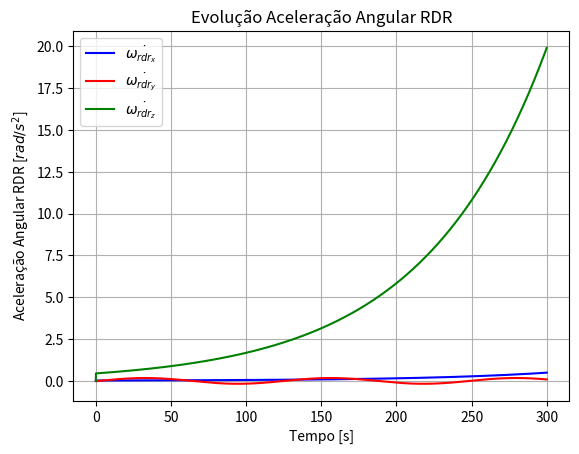
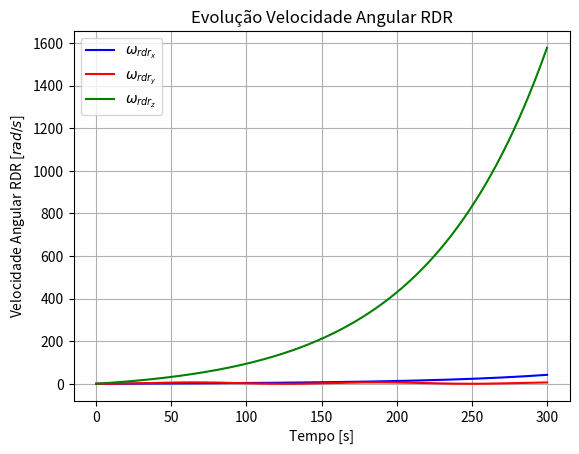
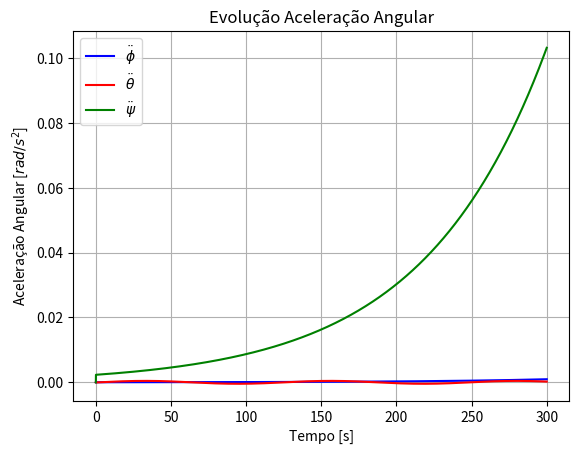
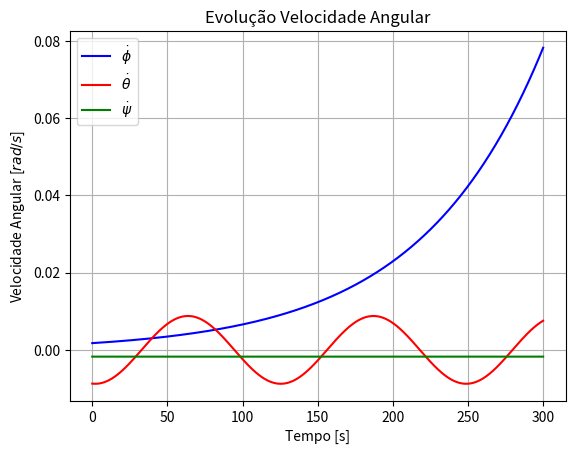
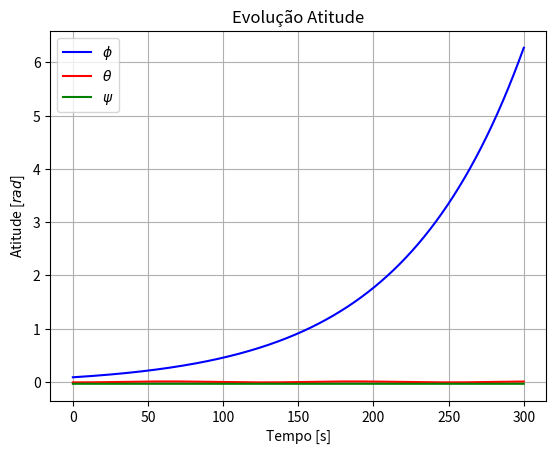

Generate these figures, in order, with matplotlib:
import matplotlib.pyplot as plt
from numpy import pi
import numpy as np

mu_Terra = 3.98600441e+014

def osv2eko(r_SCGI, v_SCGI):
    global mu_Terra
    # versores sistema de coordenadas inercial centrado na terra J2000
    vec_k = np.array([0, 0, 1])
    vec_i = np.array([1, 0, 0])
    # Elementos orbitais clássicos
    h = np.cross(r_SCGI, v_SCGI) # [m**2/s]
    p = np.dot(h, h)/mu_Terra # [m]
    B = np.cross(v_SCGI,h) - mu_Terra * r_SCGI / np.linalg.norm(r_SCGI) # [m^3/s**2]
    e = B/mu_Terra
    a = p/(1-np.dot(e, e)) # [m]
    vec_N = np.cross(vec_k, h) # [m**2/s]
    i = np.arccos(np.dot(vec_k, h)/np.linalg.norm(h))
    RAAN = np.arccos(np.dot(vec_i, vec_N)/np.linalg.norm(vec_N)) # [rad]
    omega = np.arccos(np.dot(e, vec_N)/(np.linalg.norm(e)*np.linalg.norm(vec_N))) # [rad]
    f = np.real(np.arccos(np.dot(r_SCGI, e)/(np.linalg.norm(e)*np.linalg.norm(r_SCGI)))) # [rad]
    return  [a, e, i, RAAN, omega, f]


r_SCGI = np.array([2.25526213722520e+006, -3.00492371279401e+006, -5.84397331427593e+006]) # m
v_SCGI = np.array([-5.19923341417592e+003, 3.82519438208177e+003, -3.97333292224794e+003]) # m/s
[a, e, i, RAAN, omega, f] = osv2eko(r_SCGI, v_SCGI)


movimentoMedio = np.sqrt(mu_Terra/a**3) # [rad/s]
w_O_I_O = movimentoMedio

samples = 30000
dt = 0.01
time = np.zeros((samples, 1))
phi = np.zeros((samples, 1))
theta = np.zeros((samples, 1))
psi = np.zeros((samples, 1))
dotphi = np.zeros((samples, 1))
dottheta = np.zeros((samples, 1))
dotpsi = np.zeros((samples, 1))
ddotphi = np.zeros((samples, 1))
ddottheta = np.zeros((samples, 1))
ddotpsi = np.zeros((samples, 1))
w_rdr_x = np.zeros((samples, 1))
w_rdr_y = np.zeros((samples, 1))
w_rdr_z = np.zeros((samples, 1))
dotw_rdr_x = np.zeros((samples, 1))
dotw_rdr_y = np.zeros((samples, 1))
dotw_rdr_z = np.zeros((samples, 1))
T_x = np.zeros((samples, 1))
T_y = np.zeros((samples, 1))
T_z = np.zeros((samples, 1))

phi[0] = np.deg2rad(5)
theta[0] = np.deg2rad(1)
psi[0] = np.deg2rad(-2)

dotphi[0] = np.deg2rad(0.1)
dottheta[0] = np.deg2rad(-0.5)
dotpsi[0] = np.deg2rad(-0.1)

# For a CubeSat 6U
cubeSatMass = 6 #  [kg] 
cubeSatLength = 0.1 # [m] -> x
cubeSatWidth = 0.2 # [m] -> y
cubeSatHeight = 0.3 # [m] -> z

Ixx = 1 /12 * cubeSatMass * ((cubeSatWidth ** 2) + (cubeSatHeight ** 2)) # slug * ft ^ 2
Iyy = 1 / 12 * cubeSatMass * ((cubeSatLength ** 2) + (cubeSatHeight ** 2)) # slug * ft ^ 2
Izz = 1 / 12 * cubeSatMass * ((cubeSatWidth ** 2) + (cubeSatLength ** 2)) # slug * ft ^ 2

# For a RDR
m_rdr = 0.137 # [kg]
r_rdr = 0.0435 # [m]
I_rdr = 0.5*m_rdr*r_rdr**2 # [kg*m²]

#[[-6.13702972e-04  6.00828148e-04 -6.08004453e+00  7.70729819e+00]
# [-1.98023000e-04  3.06189753e-04 -2.54675474e+02  2.38676450e+00]]


K_phi_rdr_x =       +6.13702972e-04
K_psi_rdr_x =       -6.00828148e-04
K_dotphi_rdr_x =    +6.08004453e+00
K_dotpsi_rdr_x =    -7.70729819e+00
K_phi_rdr_z =       +1.98023000e-04 
K_psi_rdr_z =       -3.06189753e-04
K_dotphi_rdr_z =    +2.54675474e+02
K_dotpsi_rdr_z =    -2.38676450e+00
K_theta = -1


for i in range(len(time)-1):
    time[i+1] = time[i]+dt 

    # Controle

    dotw_rdr_x[i+1] = K_phi_rdr_x*phi[i]+K_psi_rdr_x*psi[i]+K_dotphi_rdr_x*dotphi[i]+K_dotpsi_rdr_x*dotpsi[i]
    dotw_rdr_y[i+1] = K_theta*theta[i]  
    dotw_rdr_z[i+1] = K_phi_rdr_z*phi[i]+K_psi_rdr_z*psi[i]+K_dotphi_rdr_z*dotphi[i]+K_dotpsi_rdr_z*dotpsi[i]  
    

    w_rdr_x[i+1] = w_rdr_x[i]+dotw_rdr_x[i+1]*dt
    w_rdr_y[i+1] = w_rdr_y[i]+dotw_rdr_y[i+1]*dt     
    w_rdr_z[i+1] = w_rdr_z[i]+dotw_rdr_z[i+1]*dt

    T_x[i+1] = T_x[i+1]+dotw_rdr_x[i+1]*I_rdr
    T_y[i+1] = T_y[i+1]+dotw_rdr_y[i+1]*I_rdr
    T_z[i+1] = T_z[i+1]+dotw_rdr_z[i+1]*I_rdr 

    # Planta
    ddotphi[i+1] = 1/Ixx*(w_O_I_O**2*(Izz-Iyy)*phi[i]+w_O_I_O*(Ixx+Izz-Iyy)*psi[i]+T_x[i+1])
    ddottheta[i+1] = T_y[i+1]/Iyy
    ddotpsi[i+1] = 1/Izz*(-w_O_I_O**2*(Iyy-Ixx)*psi[i]-w_O_I_O*(Izz-Iyy+Ixx)*dotphi[i]+T_z[i+1])

    dotphi[i+1] = dotphi[i]+ddotphi[i+1]*dt
    dottheta[i+1] = dottheta[i]+ddottheta[i+1]*dt
    dotpsi[i+1] = dotpsi[i]+dotpsi[i+1]*dt

    phi[i+1] = phi[i]+dotphi[i+1]*dt
    theta[i+1] = theta[i]+dottheta[i+1]*dt
    psi[i+1] = psi[i]+psi[i+1]*dt 



plt.figure()
plt.title('Evolução Aceleração Angular RDR')
plt.plot(time,dotw_rdr_x,'b',label=r'$\dot{\omega_{rdr_x}}$')
plt.plot(time,dotw_rdr_y,'r',label=r'$\dot{\omega_{rdr_y}}$')
plt.plot(time,dotw_rdr_z,'g',label=r'$\dot{\omega_{rdr_z}}$')
# Configurar os rótulos dos eixos
plt.xlabel(r"Tempo [s]")
plt.ylabel(r"Aceleração Angular RDR [$rad/s^2$]")
# Configurar a grade e proporções iguais
plt.axis('on')
plt.legend()
plt.grid(True)

plt.figure()
plt.title('Evolução Velocidade Angular RDR')
plt.plot(time,w_rdr_x,'b',label=r'$\omega_{rdr_x}$')
plt.plot(time,w_rdr_y,'r',label=r'$\omega_{rdr_y}$')
plt.plot(time,w_rdr_z,'g',label=r'$\omega_{rdr_z}$')
# Configurar os rótulos dos eixos
plt.xlabel(r"Tempo [s]")
plt.ylabel(r"Velocidade Angular RDR [$rad/s$]")
# Configurar a grade e proporções iguais
plt.axis('on')
plt.legend()
plt.grid(True)


# Resultado Torque por Velocidade de Rotação
plt.figure()
plt.title('Evolução Aceleração Angular')
plt.plot(time,ddotphi,'b',label=r'$\ddot{\phi}$')
plt.plot(time,ddottheta,'r',label=r'$\ddot{\theta}$')
plt.plot(time,ddotpsi,'g',label=r'$\ddot{\psi}$')
# Configurar os rótulos dos eixos
plt.xlabel(r"Tempo [s]")
plt.ylabel(r"Aceleração Angular [$rad/s^2$]")
# Configurar a grade e proporções iguais
plt.axis('on')
plt.legend()
plt.grid(True)

plt.figure()
plt.title('Evolução Velocidade Angular')
plt.plot(time,dotphi,'b',label=r'$\dot{\phi}$')
plt.plot(time,dottheta,'r',label=r'$\dot{\theta}$')
plt.plot(time,dotpsi,'g',label=r'$\dot{\psi}$')
# Configurar os rótulos dos eixos
plt.xlabel(r"Tempo [s]")
plt.ylabel(r"Velocidade Angular [$rad/s$]")
# Configurar a grade e proporções iguais
plt.axis('on')
plt.legend()
plt.grid(True)

plt.figure()
plt.title('Evolução Atitude')
plt.plot(time,phi,'b',label=r'$\phi$')
plt.plot(time,dottheta,'r',label=r'$\theta$')
plt.plot(time,psi,'g',label=r'$\psi$')
# Configurar os rótulos dos eixos
plt.xlabel(r"Tempo [s]")
plt.ylabel(r"Atitude [$rad$]")
# Configurar a grade e proporções iguais
plt.axis('on')
plt.grid(True)
plt.legend()


plt.show()